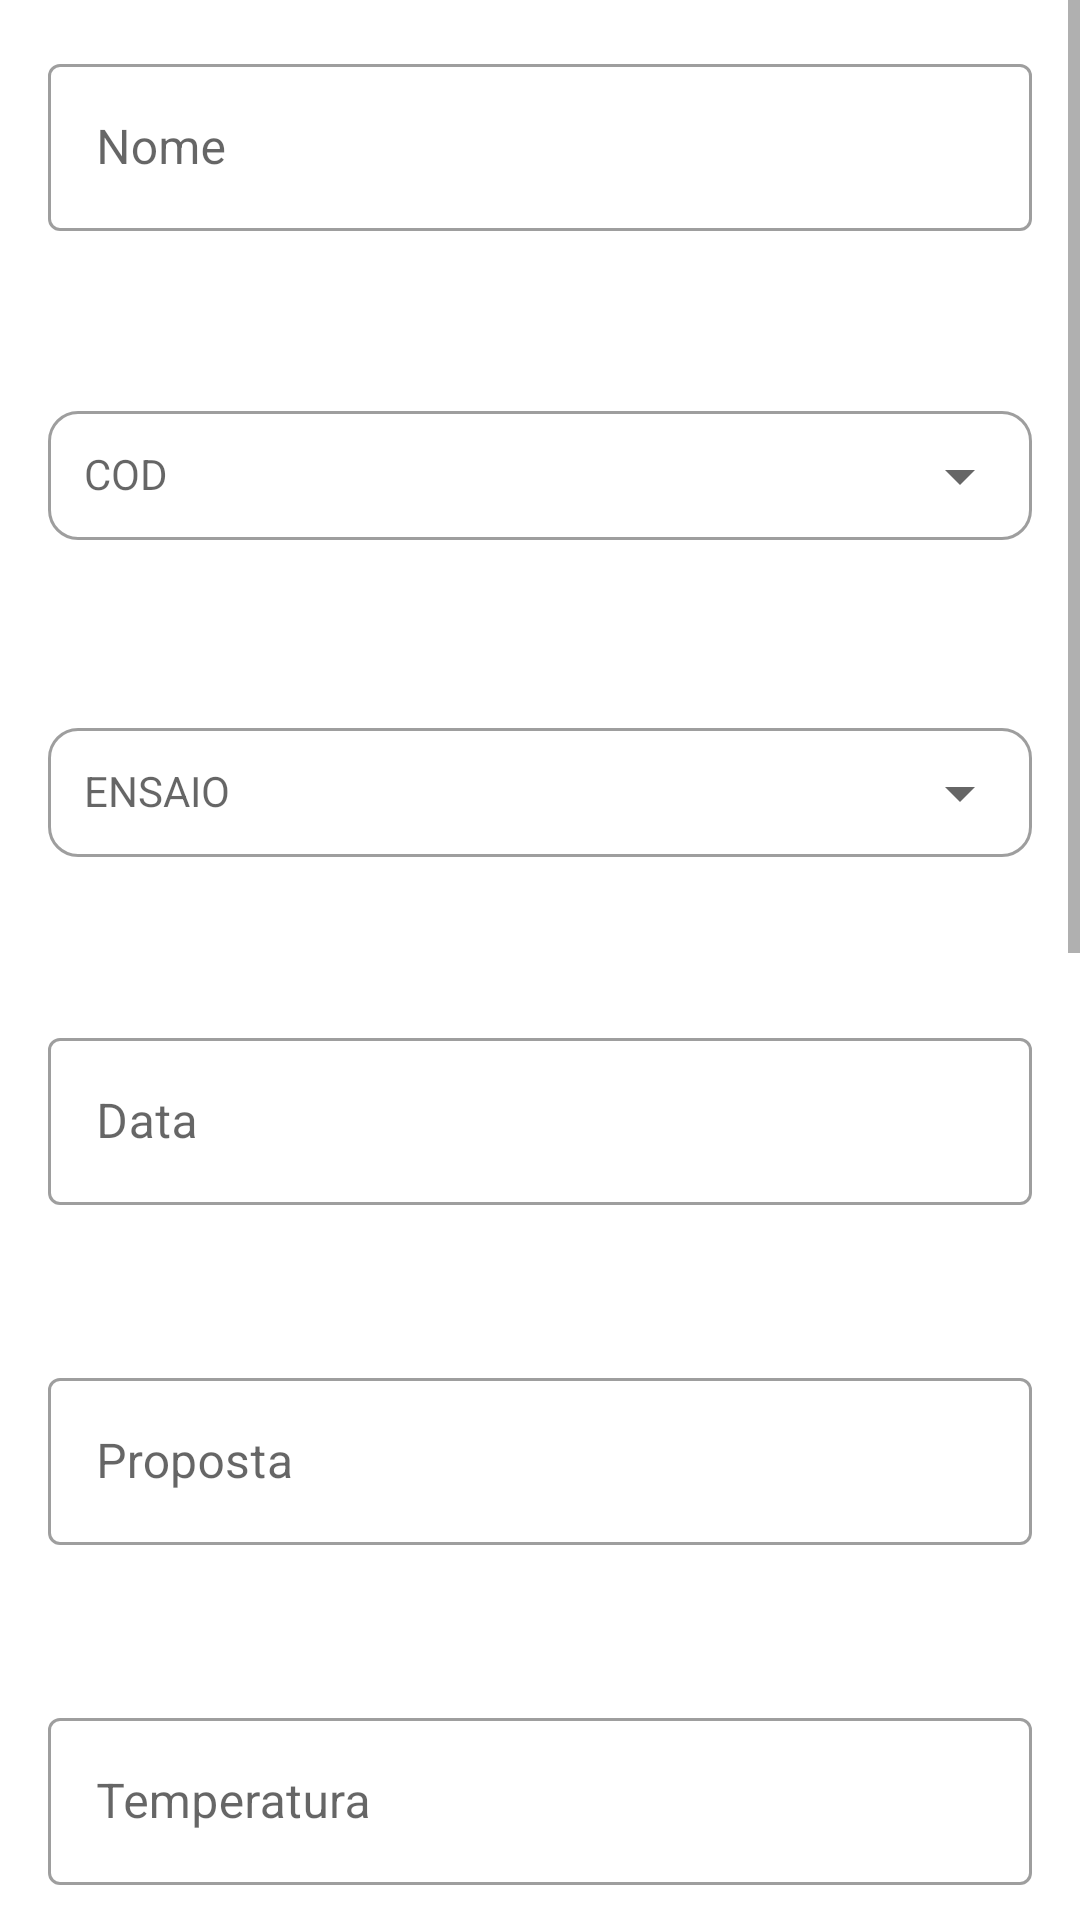

Produce the Android XML layout that renders to this screen, including the resource entries it uses.
<!-- AndroidManifest.xml: application theme AppTheme -->
<!-- res/layout/telacadastro.xml -->
<?xml version="1.0" encoding="utf-8"?>
<ScrollView android:layout_width="match_parent"
    android:layout_height="match_parent"
    xmlns:tools="http://schemas.android.com/tools"
    xmlns:app="http://schemas.android.com/apk/res-auto"
    android:orientation="vertical"
    xmlns:android="http://schemas.android.com/apk/res/android">

    <LinearLayout
        android:layout_width="match_parent"
        android:layout_height="wrap_content"
        android:background="#FFFFFF"
        android:orientation="vertical"
        tools:context=".MediaActivity">


        <com.google.android.material.textfield.TextInputLayout
            android:id="@+id/editNome"
            style="@style/Widget.MaterialComponents.TextInputLayout.OutlinedBox"
            android:layout_width="match_parent"
            android:layout_height="wrap_content"
            android:layout_margin="16dp"
            android:hint="Nome"
            app:errorEnabled="true">


            <com.google.android.material.textfield.TextInputEditText
                android:id="@+id/txtNome"
                android:layout_width="match_parent"
                android:layout_height="wrap_content"
                android:digits="ABCDEFGHIJKLMNOPQRSTUVWXYZabcdefghijklmnopqrstuvwxyzçáéíóúãõâêôà1234567890 "
                android:inputType="text" />

        </com.google.android.material.textfield.TextInputLayout>

        <com.google.android.material.textfield.TextInputLayout
            android:id="@+id/TelaCdd"
            android:layout_width="match_parent"
            android:layout_height="wrap_content"
            android:layout_margin="16dp"
            android:layout_marginBottom="1dp"
            android:hint="COD"
            app:boxCornerRadiusBottomEnd="10dp"
            app:boxCornerRadiusBottomStart="10dp"
            app:boxCornerRadiusTopEnd="10dp"
            app:boxCornerRadiusTopStart="10dp"
            app:endIconMode="dropdown_menu"
            app:helperText=" "
            app:helperTextEnabled="true">

            <AutoCompleteTextView
                android:id="@+id/autoCompletarCdd"
                android:layout_width="match_parent"
                android:layout_height="wrap_content"
                android:enabled="true"
                android:padding="12dp"
                android:textSize="14dp" />

        </com.google.android.material.textfield.TextInputLayout>

        <com.google.android.material.textfield.TextInputLayout
            android:id="@+id/TelaEnsaio"
            android:layout_width="match_parent"
            android:layout_height="wrap_content"
            android:layout_margin="16dp"
            android:layout_marginBottom="1dp"
            android:hint="ENSAIO"
            app:boxCornerRadiusBottomEnd="10dp"
            app:boxCornerRadiusBottomStart="10dp"
            app:boxCornerRadiusTopEnd="10dp"
            app:boxCornerRadiusTopStart="10dp"
            app:endIconMode="dropdown_menu"
            app:helperText=" "
            app:helperTextEnabled="true">

            <AutoCompleteTextView
                android:id="@+id/autoCompletarEnsaio"
                android:layout_width="match_parent"
                android:layout_height="wrap_content"
                android:enabled="true"
                android:padding="12dp"
                android:textSize="14dp" />

        </com.google.android.material.textfield.TextInputLayout>

        <com.google.android.material.textfield.TextInputLayout
            android:id="@+id/editRua"
            style="@style/Widget.MaterialComponents.TextInputLayout.OutlinedBox"
            android:layout_width="match_parent"
            android:layout_height="wrap_content"
            android:layout_margin="16dp"
            android:hint="Data"
            app:errorEnabled="true">


            <com.google.android.material.textfield.TextInputEditText
                android:id="@+id/txtRua"
                android:layout_width="match_parent"
                android:layout_height="wrap_content"
                android:digits="1234567890/ "
                android:inputType="text" />

        </com.google.android.material.textfield.TextInputLayout>

        <com.google.android.material.textfield.TextInputLayout
            android:id="@+id/editProposta"
            style="@style/Widget.MaterialComponents.TextInputLayout.OutlinedBox"
            android:layout_width="match_parent"
            android:layout_height="wrap_content"
            android:layout_margin="16dp"
            android:hint="Proposta"
            app:errorEnabled="true">


            <com.google.android.material.textfield.TextInputEditText
                android:id="@+id/txtProposta"
                android:layout_width="match_parent"
                android:layout_height="wrap_content"
                android:digits="ABCDEFGHIJKLMNOPQRSTUVWXYZabcdefghijklmnopqrstuvwxyzçáéíóúãõâêôà1234567890/.,_-° "
                android:inputType="text" />

        </com.google.android.material.textfield.TextInputLayout>

        <com.google.android.material.textfield.TextInputLayout
            android:id="@+id/editTemperatura"
            style="@style/Widget.MaterialComponents.TextInputLayout.OutlinedBox"
            android:layout_width="match_parent"
            android:layout_height="wrap_content"
            android:layout_margin="16dp"
            android:hint="Temperatura"
            app:errorEnabled="true">


            <com.google.android.material.textfield.TextInputEditText
                android:id="@+id/txtTemperatura"
                android:layout_width="match_parent"
                android:layout_height="wrap_content"
                android:digits="1234567890/.,-%° "
                android:inputType="text" />

        </com.google.android.material.textfield.TextInputLayout>
        <com.google.android.material.textfield.TextInputLayout
            android:id="@+id/editUmidade"
            style="@style/Widget.MaterialComponents.TextInputLayout.OutlinedBox"
            android:layout_width="match_parent"
            android:layout_height="wrap_content"
            android:layout_margin="16dp"
            android:hint="Umidade"
            app:errorEnabled="true">


            <com.google.android.material.textfield.TextInputEditText
                android:id="@+id/txtUmidade"
                android:layout_width="match_parent"
                android:layout_height="wrap_content"
                android:digits="1234567890/.,_-%º° "
                android:inputType="text" />

        </com.google.android.material.textfield.TextInputLayout>
        <com.google.android.material.textfield.TextInputLayout
            android:id="@+id/editBloco"
            style="@style/Widget.MaterialComponents.TextInputLayout.OutlinedBox"
            android:layout_width="match_parent"
            android:layout_height="wrap_content"
            android:layout_margin="16dp"
            android:hint="BLOCO/TORRE"
            app:errorEnabled="true">


            <com.google.android.material.textfield.TextInputEditText
                android:id="@+id/txtBloco"
                android:layout_width="match_parent"
                android:layout_height="wrap_content"
                android:digits="ABCDEFGHIJKLMNOPQRSTUVWXYZabcdefghijklmnopqrstuvwxyzçáéíóúãõâêôà1234567890/.,_- "
                android:inputType="text" />

        </com.google.android.material.textfield.TextInputLayout>

        <com.google.android.material.textfield.TextInputLayout
            android:id="@+id/editAptoReceptor"
            style="@style/Widget.MaterialComponents.TextInputLayout.OutlinedBox"
            android:layout_width="match_parent"
            android:layout_height="wrap_content"
            android:layout_margin="16dp"
            android:hint="AptoReceptor"
            app:errorEnabled="true">


            <com.google.android.material.textfield.TextInputEditText
                android:id="@+id/txtAptoReceptor"
                android:layout_width="match_parent"
                android:layout_height="wrap_content"
                android:digits="ABCDEFGHIJKLMNOPQRSTUVWXYZabcdefghijklmnopqrstuvwxyzçáéíóúãõâêôà1234567890/.,_- "
                android:inputType="text" />

        </com.google.android.material.textfield.TextInputLayout>

        <com.google.android.material.textfield.TextInputLayout
            android:id="@+id/editAptoEmissor"
            style="@style/Widget.MaterialComponents.TextInputLayout.OutlinedBox"
            android:layout_width="match_parent"
            android:layout_height="wrap_content"
            android:layout_margin="16dp"
            android:hint="AptoEmissor"
            app:errorEnabled="true">


            <com.google.android.material.textfield.TextInputEditText
                android:id="@+id/txtAptoEmissor"
                android:layout_width="match_parent"
                android:layout_height="wrap_content"
                android:digits="ABCDEFGHIJKLMNOPQRSTUVWXYZabcdefghijklmnopqrstuvwxyzçáéíóúãõâêôà1234567890/.,_- "
                android:inputType="text" />
        </com.google.android.material.textfield.TextInputLayout>

        <com.google.android.material.textfield.TextInputLayout
            android:id="@+id/editOBS"
            style="@style/Widget.MaterialComponents.TextInputLayout.OutlinedBox"
            android:layout_width="match_parent"
            android:layout_height="wrap_content"
            android:layout_margin="16dp"
            android:hint="Observação"
            app:errorEnabled="true">

            <com.google.android.material.textfield.TextInputEditText

                android:id="@+id/txtOBS"
                android:layout_width="match_parent"
                android:layout_height="wrap_content"
                android:digits="ABCDEFGHIJKLMNOPQRSTUVWXYZabcdefghijklmnopqrstuvwxyzçáéíóúãõâêôà1234567890/.,_-º "
                android:inputType="text" />

        </com.google.android.material.textfield.TextInputLayout>
        <Button
            android:id="@+id/btnSalvar"
            android:layout_width="match_parent"
            android:layout_height="wrap_content"
            android:layout_marginLeft="15dp"
            android:layout_marginTop="10dp"
            android:text="Salvar"
            android:textSize="15sp" />
    </LinearLayout>\
</ScrollView>
<!-- resources referenced by this layout -->
<resources>
  <style name="AppTheme" parent="Theme.MaterialComponents.Light.NoActionBar">
          
          <item name="colorPrimary">@color/colorPrimary</item>
          <item name="colorPrimaryDark">@color/colorPrimaryDark</item>
          <item name="colorAccent">@color/colorAccent</item>&gt;
          <item name="textInputStyle">@style/caixaDeTexto</item>
          <item name="autoCompleteTextViewStyle">@style/autoComplete</item>
      </style>
  <color name="colorPrimary">#3F51B5</color>
  <color name="colorPrimaryDark">#283593</color>
  <color name="colorAccent">#1DE9B6</color>
  <style name="caixaDeTexto" parent="Widget.MaterialComponents.TextInputLayout.OutlinedBox" />
  <style name="autoComplete" parent="Widget.AppCompat.AutoCompleteTextView">
          <item name="android:textSize">14dp</item>
      </style>
</resources>
